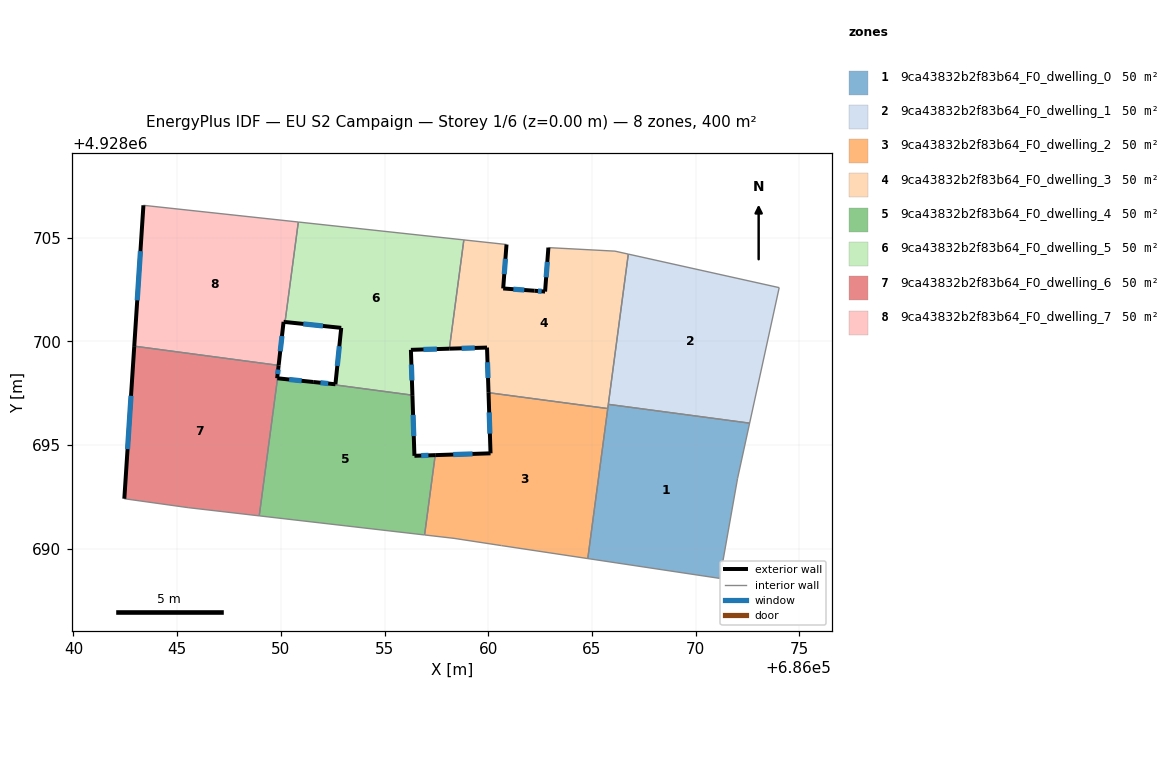
=== STOREY PLAN SPEC (per zone: floor XY polygon, exterior-wall plan segments, windows/doors) ===
zone 1: 9ca43832b2f83b64_F0_dwelling_0  (50.0 m²)
  floor: (686072.60, 4928696.06) (686072.02, 4928693.38) (686071.17, 4928688.57) (686064.80, 4928689.53) (686065.79, 4928696.97)
  interior walls: 6
zone 2: 9ca43832b2f83b64_F0_dwelling_1  (50.0 m²)
  floor: (686074.03, 4928702.59) (686072.60, 4928696.06) (686065.79, 4928696.97) (686066.76, 4928704.21)
  interior walls: 4
zone 3: 9ca43832b2f83b64_F0_dwelling_2  (50.0 m²)
  floor: (686065.76, 4928696.76) (686064.80, 4928689.53) (686060.64, 4928690.16) (686058.35, 4928690.50) (686056.93, 4928690.67) (686057.44, 4928694.52) (686060.11, 4928694.61) (686060.01, 4928697.53)
  exterior wall: (686060.11, 4928694.61) – (686057.44, 4928694.52)  [2.7 m]
    window: (686059.24, 4928694.58) – (686058.31, 4928694.55)  [1.0 m²]
  exterior wall: (686060.01, 4928697.53) – (686060.11, 4928694.61)  [2.9 m]
    window: (686060.05, 4928696.58) – (686060.08, 4928695.56)  [1.1 m²]
  interior walls: 6
zone 4: 9ca43832b2f83b64_F0_dwelling_3  (50.0 m²)
  floor: (686066.76, 4928704.21) (686065.76, 4928696.76) (686060.01, 4928697.53) (686059.94, 4928699.71) (686058.13, 4928699.65) (686058.82, 4928704.90) (686060.88, 4928704.67) (686060.72, 4928702.55) (686062.23, 4928702.45) (686062.74, 4928702.41) (686062.90, 4928704.53) (686066.11, 4928704.36)
  exterior wall: (686059.94, 4928699.71) – (686060.01, 4928697.53)  [2.2 m]
    window: (686059.96, 4928699.00) – (686059.99, 4928698.24)  [0.8 m²]
  exterior wall: (686058.13, 4928699.65) – (686059.94, 4928699.71)  [1.8 m]
    window: (686058.72, 4928699.67) – (686059.35, 4928699.69)  [0.7 m²]
  exterior wall: (686060.72, 4928702.55) – (686060.88, 4928704.67)  [2.1 m]
    window: (686060.77, 4928703.24) – (686060.83, 4928703.99)  [0.8 m²]
  exterior wall: (686062.23, 4928702.45) – (686060.72, 4928702.55)  [1.5 m]
    window: (686061.74, 4928702.48) – (686061.21, 4928702.52)  [0.6 m²]
  exterior wall: (686062.74, 4928702.41) – (686062.23, 4928702.45)  [0.5 m]
    window: (686062.58, 4928702.42) – (686062.40, 4928702.43)  [0.2 m²]
  exterior wall: (686062.90, 4928704.53) – (686062.74, 4928702.41)  [2.1 m]
    window: (686062.85, 4928703.84) – (686062.79, 4928703.09)  [0.8 m²]
  interior walls: 7
zone 5: 9ca43832b2f83b64_F0_dwelling_4  (50.0 m²)
  floor: (686056.34, 4928697.41) (686056.44, 4928694.49) (686057.44, 4928694.52) (686056.93, 4928690.67) (686048.96, 4928691.59) (686049.84, 4928698.22) (686051.56, 4928698.04)
  exterior wall: (686051.56, 4928698.04) – (686049.84, 4928698.22)  [1.7 m]
    window: (686051.00, 4928698.10) – (686050.40, 4928698.17)  [0.6 m²]
  exterior wall: (686056.44, 4928694.49) – (686056.34, 4928697.41)  [2.9 m]
    window: (686056.41, 4928695.44) – (686056.38, 4928696.46)  [1.1 m²]
  exterior wall: (686057.44, 4928694.52) – (686056.44, 4928694.49)  [1.0 m]
    window: (686057.12, 4928694.51) – (686056.77, 4928694.50)  [0.4 m²]
  interior walls: 4
zone 6: 9ca43832b2f83b64_F0_dwelling_5  (50.0 m²)
  floor: (686058.82, 4928704.90) (686058.13, 4928699.65) (686056.27, 4928699.59) (686056.34, 4928697.41) (686051.56, 4928698.04) (686052.63, 4928697.93) (686052.91, 4928700.66) (686050.20, 4928700.94) (686050.84, 4928705.76)
  exterior wall: (686056.34, 4928697.41) – (686056.27, 4928699.59)  [2.2 m]
    window: (686056.32, 4928698.12) – (686056.29, 4928698.88)  [0.8 m²]
  exterior wall: (686052.63, 4928697.93) – (686051.56, 4928698.04)  [1.1 m]
    window: (686052.28, 4928697.97) – (686051.91, 4928698.01)  [0.4 m²]
  exterior wall: (686052.91, 4928700.66) – (686052.63, 4928697.93)  [2.7 m]
    window: (686052.82, 4928699.77) – (686052.72, 4928698.82)  [1.0 m²]
  exterior wall: (686050.20, 4928700.94) – (686052.91, 4928700.66)  [2.7 m]
    window: (686051.08, 4928700.85) – (686052.03, 4928700.75)  [1.0 m²]
  exterior wall: (686056.27, 4928699.59) – (686058.13, 4928699.65)  [1.9 m]
    window: (686056.87, 4928699.61) – (686057.52, 4928699.63)  [0.7 m²]
  interior walls: 4
zone 7: 9ca43832b2f83b64_F0_dwelling_6  (50.0 m²)
  floor: (686049.89, 4928698.85) (686049.82, 4928698.22) (686049.84, 4928698.22) (686048.96, 4928691.59) (686045.53, 4928691.99) (686042.45, 4928692.42) (686042.93, 4928699.77)
  exterior wall: (686049.82, 4928698.22) – (686049.89, 4928698.85)  [0.6 m]
    window: (686049.84, 4928698.43) – (686049.87, 4928698.64)  [0.2 m²]
  exterior wall: (686049.84, 4928698.22) – (686049.82, 4928698.22)  [0.0 m]
  exterior wall: (686042.93, 4928699.77) – (686042.45, 4928692.42)  [7.4 m]
    window: (686042.77, 4928697.38) – (686042.61, 4928694.81)  [2.7 m²]
  interior walls: 4
zone 8: 9ca43832b2f83b64_F0_dwelling_7  (50.1 m²)
  floor: (686050.84, 4928705.76) (686050.20, 4928700.94) (686050.13, 4928700.95) (686049.89, 4928698.85) (686042.93, 4928699.77) (686043.37, 4928706.57)
  exterior wall: (686050.13, 4928700.95) – (686050.20, 4928700.94)  [0.1 m]
  exterior wall: (686049.89, 4928698.85) – (686050.13, 4928700.95)  [2.1 m]
    window: (686049.97, 4928699.53) – (686050.05, 4928700.26)  [0.8 m²]
  exterior wall: (686043.37, 4928706.57) – (686042.93, 4928699.77)  [6.8 m]
    window: (686043.23, 4928704.36) – (686043.07, 4928701.98)  [2.5 m²]
  interior walls: 3

=== DERIVED (storey summary) ===
Building: EU S2 Campaign
Storey: 1 of 6  (floor level z = 0.00 m)
Storey gross floor area: 400.3 m²
Zones on this storey: 8
  - 9ca43832b2f83b64_F0_dwelling_0: floor 50.0 m²
  - 9ca43832b2f83b64_F0_dwelling_1: floor 50.0 m²
  - 9ca43832b2f83b64_F0_dwelling_2: floor 50.0 m²; exterior wall 5.6 m (16.8 m²); 2 window(s) 2.1 m²; WWR 12.2%
  - 9ca43832b2f83b64_F0_dwelling_3: floor 50.0 m²; exterior wall 10.3 m (30.8 m²); 6 window(s) 3.8 m²; WWR 12.2%
  - 9ca43832b2f83b64_F0_dwelling_4: floor 50.0 m²; exterior wall 5.7 m (17.0 m²); 3 window(s) 2.1 m²; WWR 12.2%
  - 9ca43832b2f83b64_F0_dwelling_5: floor 50.0 m²; exterior wall 10.6 m (31.7 m²); 5 window(s) 3.9 m²; WWR 12.2%
  - 9ca43832b2f83b64_F0_dwelling_6: floor 50.0 m²; exterior wall 8.0 m (24.0 m²); 2 window(s) 2.9 m²; WWR 12.2%
  - 9ca43832b2f83b64_F0_dwelling_7: floor 50.1 m²; exterior wall 9.0 m (27.0 m²); 2 window(s) 3.3 m²; WWR 12.1%
Zone adjacency (shared interzone walls):
  - 9ca43832b2f83b64_F0_dwelling_0 ↔ 9ca43832b2f83b64_F0_dwelling_1
  - 9ca43832b2f83b64_F0_dwelling_0 ↔ 9ca43832b2f83b64_F0_dwelling_2
  - 9ca43832b2f83b64_F0_dwelling_0 ↔ 9ca43832b2f83b64_F0_dwelling_3
  - 9ca43832b2f83b64_F0_dwelling_1 ↔ 9ca43832b2f83b64_F0_dwelling_3
  - 9ca43832b2f83b64_F0_dwelling_2 ↔ 9ca43832b2f83b64_F0_dwelling_3
  - 9ca43832b2f83b64_F0_dwelling_2 ↔ 9ca43832b2f83b64_F0_dwelling_4
  - 9ca43832b2f83b64_F0_dwelling_3 ↔ 9ca43832b2f83b64_F0_dwelling_5
  - 9ca43832b2f83b64_F0_dwelling_4 ↔ 9ca43832b2f83b64_F0_dwelling_5
  - 9ca43832b2f83b64_F0_dwelling_4 ↔ 9ca43832b2f83b64_F0_dwelling_6
  - 9ca43832b2f83b64_F0_dwelling_5 ↔ 9ca43832b2f83b64_F0_dwelling_7
  - 9ca43832b2f83b64_F0_dwelling_6 ↔ 9ca43832b2f83b64_F0_dwelling_7